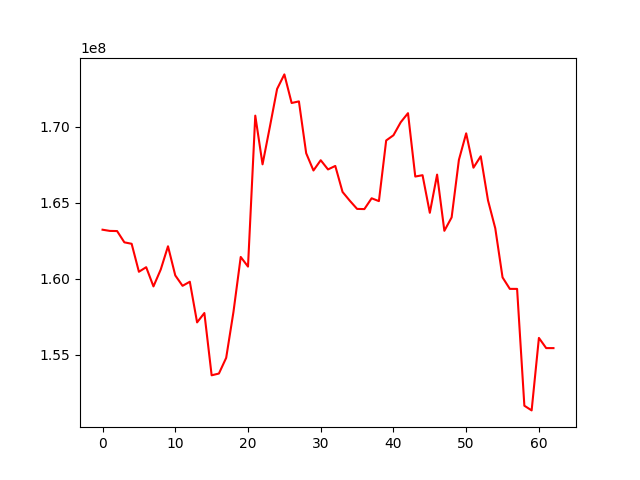

Source data for this figure (header and first rows):
, 0
0, 163232657
1, 163153474
2, 163143831
3, 162401788
4, 162306670
5, 160465943
6, 160766688
7, 159502516
8, 160611332
9, 162142783
10, 160226184
11, 159541924
12, 159809688
13, 157135424
14, 157751916
15, 153655659
16, 153770543
17, 154804038
18, 157821660
19, 161440306
20, 160805558
21, 170736195
22, 167531805
23, 169985507
24, 172490633
25, 173449105
26, 171568045
27, 171673700
28, 168263632
29, 167127851
30, 167804052
31, 167197430
32, 167427692
33, 165716910
34, 165138035
35, 164601121
36, 164588765
37, 165299955
38, 165112538
39, 169103364
40, 169445832
41, 170301754
42, 170899079
43, 166730201
44, 166818305
45, 164343949
46, 166856702
47, 163160395
48, 164043548
49, 167830393
50, 169571644
51, 167311913
52, 168064928
53, 165162967
54, 163324790
55, 160095372
56, 159340679
57, 159338790
58, 151653840
59, 151346355
... 3 more rows
